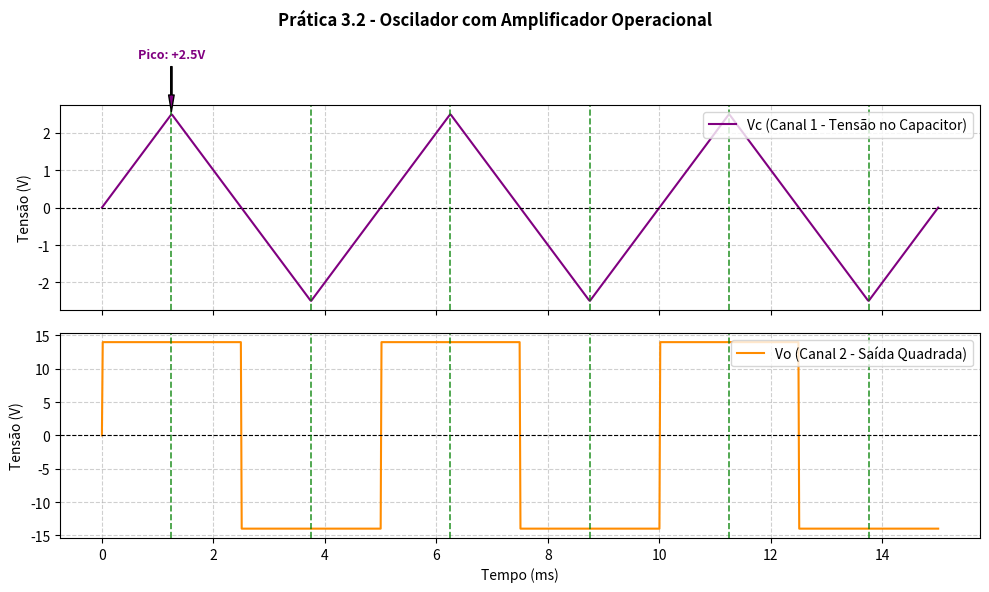

Generate this figure with matplotlib:
import matplotlib.pyplot as plt
import numpy as np

f = 200
T = 1 / f
t = np.linspace(0, 3 * T, 1000)

V_sat = 14.0
Vo = V_sat * np.sign(np.sin(2 * np.pi * f * t))
Vc = (
    5
    * np.arcsin(np.sin(2 * np.pi * f * t))
    / (np.pi / 2)
    * (10 / V_sat)
    * 0.7
)

# Encontrar picos de Vc
peak_indices = []
for i in range(1, len(Vc) - 1):
  if (Vc[i] > Vc[i - 1] and Vc[i] > Vc[i + 1]) or (
      Vc[i] < Vc[i - 1] and Vc[i] < Vc[i + 1]
  ):
    peak_indices.append(i)

fig, (ax1, ax2) = plt.subplots(2, 1, figsize=(10, 6), sharex=True)
fig.suptitle(
    "Prática 3.2 - Oscilador com Amplificador Operacional",
    fontsize=12,
    weight="bold",
)

ax1.plot(t * 1e3, Vc, label="Vc (Canal 1 - Tensão no Capacitor)", color="purple")
ax1.axhline(0, color="black", linewidth=0.8, linestyle="--")
ax1.set_ylabel("Tensão (V)")
ax1.grid(True, linestyle="--", alpha=0.6)
ax1.legend(loc="upper right")

max_vc = np.max(Vc)
ax1.annotate(
    f"Pico: +{max_vc:.1f}V",
    xy=(t[peak_indices[0]] * 1e3, max_vc),
    xytext=(t[peak_indices[0]] * 1e3, max_vc + 1.5),
    ha="center",
    arrowprops=dict(facecolor="purple", shrink=0.05, width=1, headwidth=4),
    fontsize=9,
    color="purple",
    weight="bold",
)

ax2.plot(
    t * 1e3, Vo, label="Vo (Canal 2 - Saída Quadrada)", color="darkorange"
)
ax2.axhline(0, color="black", linewidth=0.8, linestyle="--")
ax2.set_ylabel("Tensão (V)")
ax2.set_xlabel("Tempo (ms)")
ax2.grid(True, linestyle="--", alpha=0.6)
ax2.legend(loc="upper right")

# Linhas verticais pontilhadas verdes nos picos/transições
for idx in peak_indices:
  t_val = t[idx] * 1e3
  ax1.axvline(t_val, color="green", linestyle="--", alpha=0.8, linewidth=1.2)
  ax2.axvline(t_val, color="green", linestyle="--", alpha=0.8, linewidth=1.2)

plt.tight_layout()
plt.show()
